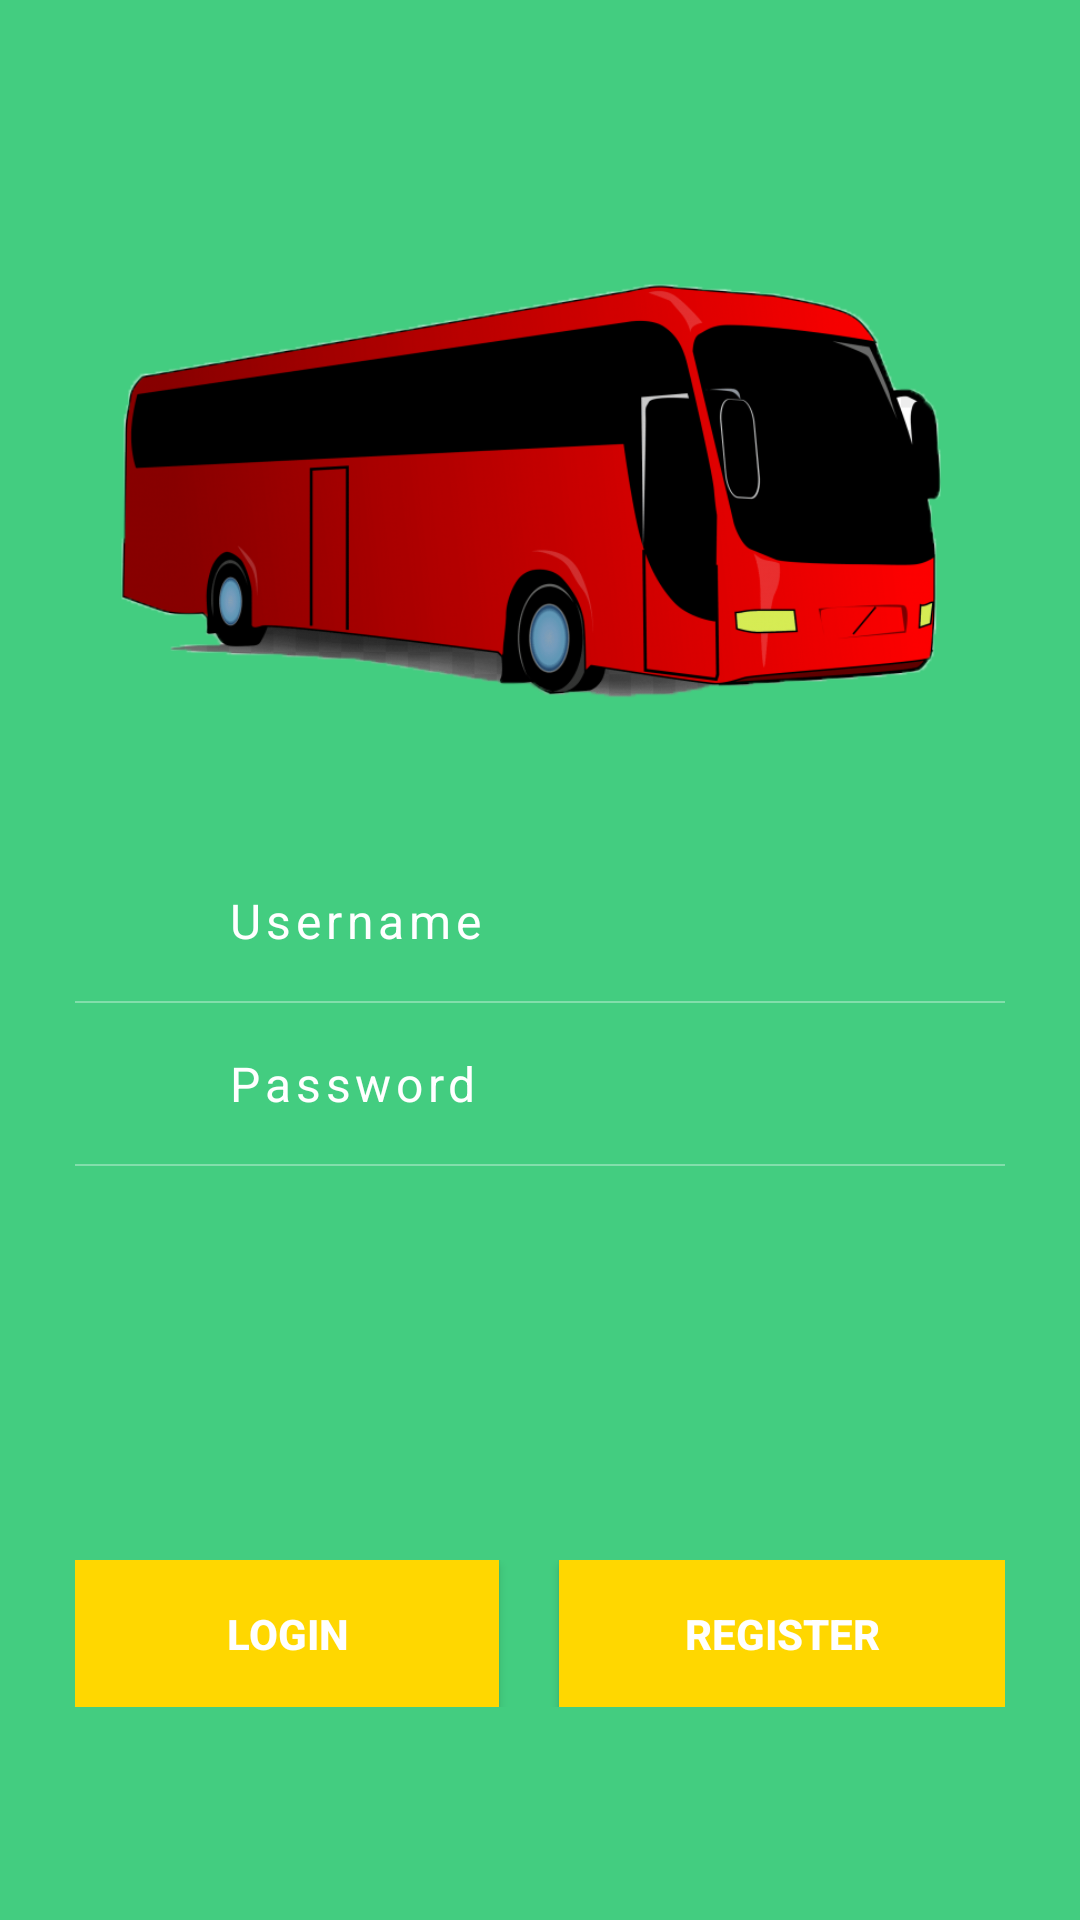

This screen was rendered from an Android layout file. Write that file and the resources it references.
<!-- AndroidManifest.xml: application theme AppTheme -->
<!-- res/layout/activity_login.xml -->
<?xml version="1.0" encoding="utf-8"?>
<RelativeLayout xmlns:android="http://schemas.android.com/apk/res/android"
    xmlns:app="http://schemas.android.com/apk/res-auto"
    xmlns:tools="http://schemas.android.com/tools"
    android:layout_width="match_parent"
    android:layout_height="match_parent"
    android:background="#43CD80">

    <ImageView
        android:layout_width="398dp"
        android:layout_height="318dp"
        android:layout_centerHorizontal="true"
        android:layout_marginTop="10dp"
        android:src="@drawable/logo1" />

    <LinearLayout
        android:layout_width="match_parent"
        android:layout_height="wrap_content"
        android:layout_marginLeft="25dp"
        android:layout_marginTop="520dp"
        android:layout_marginRight="25dp"
        android:orientation="horizontal">

        <Button
            android:id="@+id/Login"
            android:layout_width="wrap_content"
            android:layout_height="wrap_content"
            android:layout_marginRight="10dp"
            android:layout_weight="1"
            android:gravity="center"
            android:padding="15dp"
            android:text="Login"
            android:background="#FFD700"
            android:textColor="#FFF"
            android:textStyle="bold" />

        <Button
            android:id="@+id/Register"
            android:layout_width="wrap_content"
            android:layout_height="wrap_content"
            android:layout_marginLeft="10dp"
            android:layout_weight="1"
            android:gravity="center"
            android:padding="15dp"
            android:background="#FFD700"
            android:text="Register"
            android:textColor="#fff"
            android:textStyle="bold" />
    </LinearLayout>

    <LinearLayout
        android:id="@+id/lnrlyout"
        android:layout_width="match_parent"
        android:layout_height="wrap_content"
        android:layout_marginTop="280dp"
        android:gravity="center"
        android:paddingLeft="25dp"
        android:paddingRight="25dp">

        <LinearLayout
            android:layout_width="match_parent"
            android:layout_height="wrap_content"
            android:orientation="vertical">

            <LinearLayout
                android:layout_width="match_parent"
                android:layout_height="wrap_content"
                android:orientation="horizontal"
                android:padding="16dp">

                <ImageView
                    android:layout_width="20dp"
                    android:layout_height="20dp"
                    android:layout_gravity="center"
                    android:src="@drawable/user" />

                <EditText
                    android:id="@+id/Username"
                    android:layout_width="match_parent"
                    android:layout_height="wrap_content"
                    android:layout_marginLeft="15dp"
                    android:background="#00000000"
                    android:hint="Username"
                    android:inputType="text"
                    android:letterSpacing="0.1"
                    android:textColor="#fff"
                    android:textColorHint="#fff"
                    android:textSize="16dp"
                    tools:ignore="InvalidId" />
            </LinearLayout>

            <LinearLayout
                android:layout_width="match_parent"
                android:layout_height="0.5dp"
                android:background="#5fff"></LinearLayout>

            <LinearLayout
                android:layout_width="match_parent"
                android:layout_height="wrap_content"
                android:orientation="horizontal"
                android:padding="16dp">

                <ImageView
                    android:layout_width="20dp"
                    android:layout_height="20dp"
                    android:layout_gravity="center"
                    android:src="@drawable/password" />

                <EditText
                    android:id="@+id/Password"
                    android:layout_width="match_parent"
                    android:layout_height="wrap_content"
                    android:layout_marginLeft="15dp"
                    android:background="#00000000"
                    android:hint="Password"
                    android:inputType="textPassword"
                    android:letterSpacing="0.1"
                    android:textColor="#fff"
                    android:textColorHint="#fff"
                    android:textSize="16dp" />
            </LinearLayout>

            <LinearLayout
                android:layout_width="match_parent"
                android:layout_height="0.5dp"
                android:background="#5fff"></LinearLayout>
        </LinearLayout>
    </LinearLayout>

</RelativeLayout>
<!-- resources referenced by this layout -->
<resources>
  <!-- drawable logo1: jpg bitmap (drawable, 74379 bytes) -->
  <style name="AppTheme" parent="Theme.MaterialComponents.Light.NoActionBar">
          <item name="colorPrimary">@color/colorPrimary</item>
          <item name="colorPrimaryDark">@color/colorPrimaryDark</item>
          <item name="colorAccent">@color/colorAccent</item>
      </style>
  <!-- not gathered from this repository: default colours our renderer supplied (Android Studio template values) -->
  <color name="colorPrimary">#FF6200EE</color>
  <color name="colorPrimaryDark">#FF3700B3</color>
  <color name="colorAccent">#FF03DAC5</color>
</resources>
